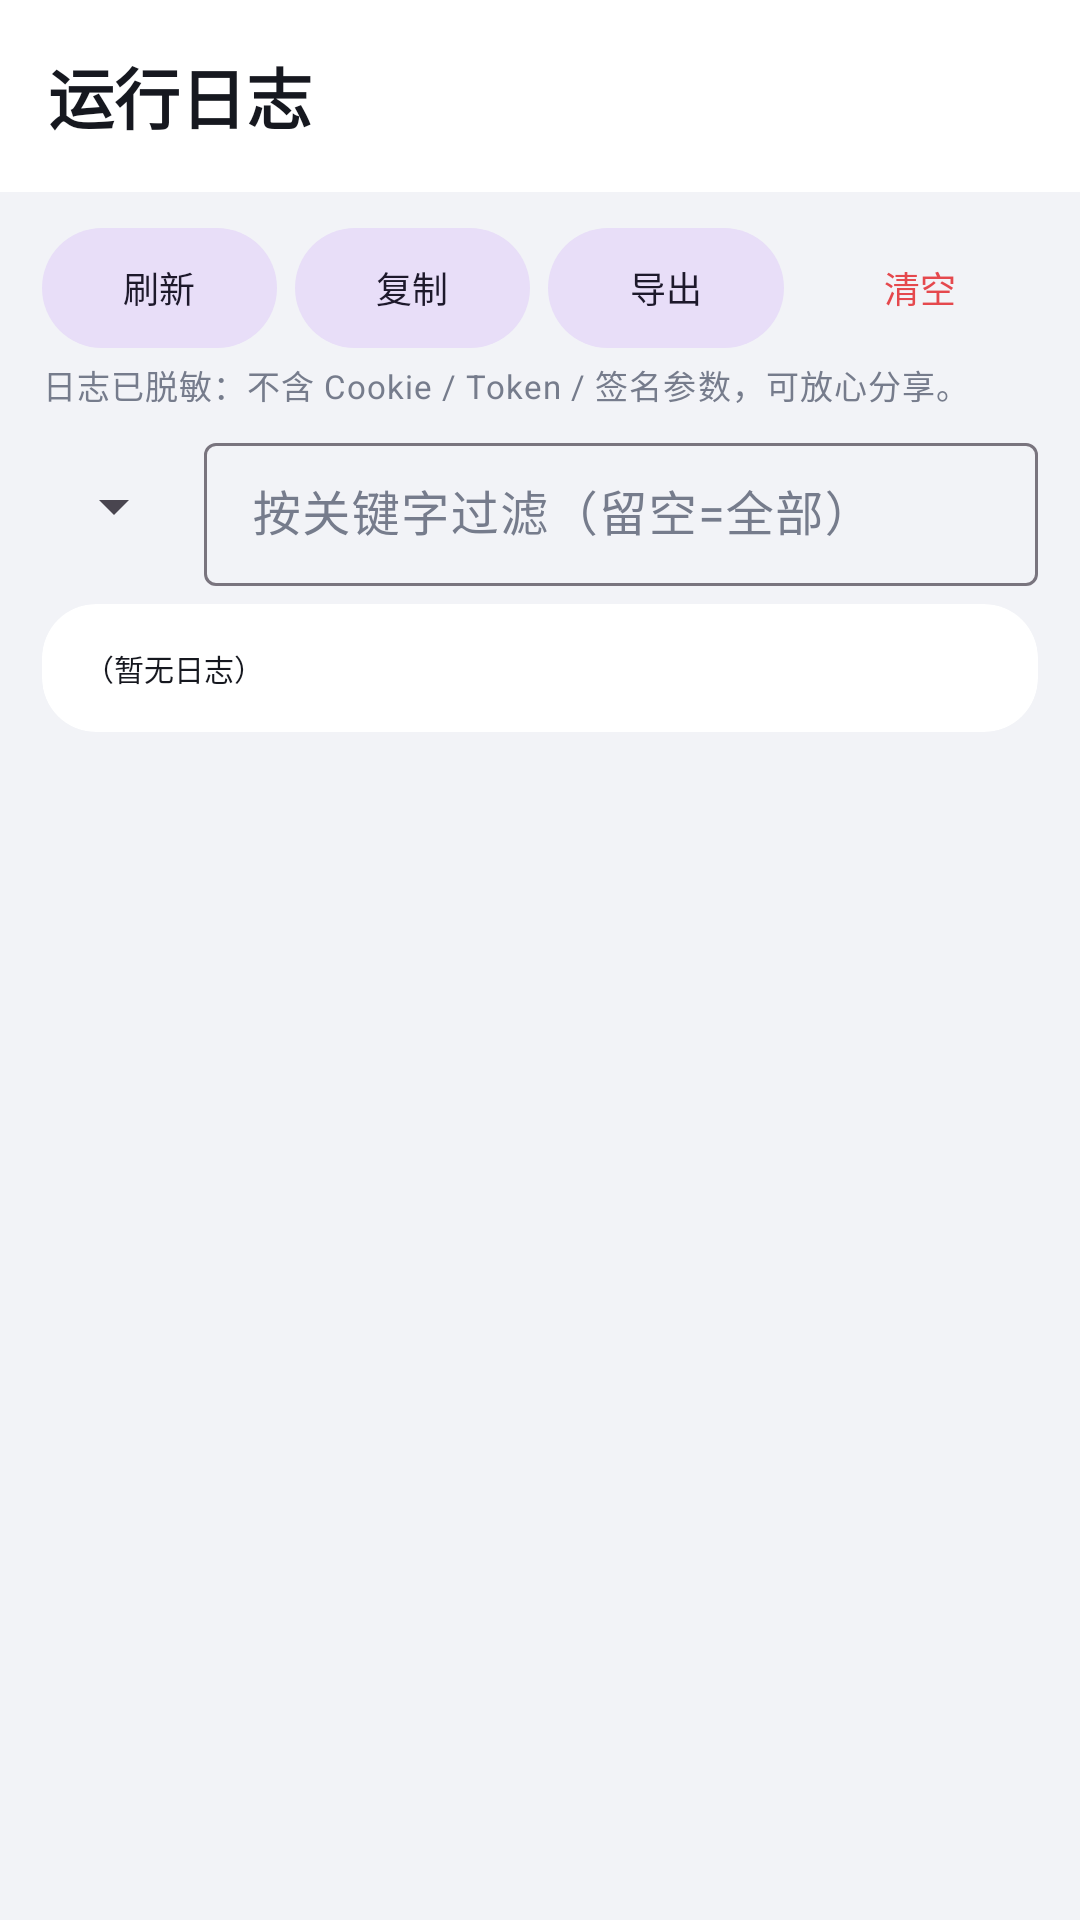

Android layout source for this screen:
<!-- AndroidManifest.xml: application theme Theme.Xbox -->
<!-- res/layout/activity_logs.xml -->
<?xml version="1.0" encoding="utf-8"?>
<LinearLayout xmlns:android="http://schemas.android.com/apk/res/android"
    xmlns:app="http://schemas.android.com/apk/res-auto"
    android:layout_width="match_parent"
    android:layout_height="match_parent"
    android:orientation="vertical"
    android:background="@color/bg"
    android:fitsSystemWindows="true">

    <com.google.android.material.appbar.MaterialToolbar
        android:id="@+id/toolbar"
        android:layout_width="match_parent"
        android:layout_height="?attr/actionBarSize"
        android:background="@color/surface"
        app:navigationIcon="@drawable/ic_back"
        app:title="运行日志"
        app:titleTextAppearance="@style/Xbox.Title" />

    <LinearLayout
        android:layout_width="match_parent"
        android:layout_height="wrap_content"
        android:orientation="horizontal"
        android:paddingStart="14dp"
        android:paddingEnd="14dp"
        android:paddingTop="8dp">

        <com.google.android.material.button.MaterialButton
            android:id="@+id/btnRefresh"
            style="@style/Widget.Material3.Button.TonalButton"
            android:layout_width="0dp"
            android:layout_weight="1"
            android:layout_height="wrap_content"
            android:textSize="12sp"
            android:text="刷新" />

        <com.google.android.material.button.MaterialButton
            android:id="@+id/btnCopy"
            style="@style/Widget.Material3.Button.TonalButton"
            android:layout_width="0dp"
            android:layout_weight="1"
            android:layout_height="wrap_content"
            android:layout_marginStart="6dp"
            android:textSize="12sp"
            android:text="复制" />

        <com.google.android.material.button.MaterialButton
            android:id="@+id/btnExport"
            style="@style/Widget.Material3.Button.TonalButton"
            android:layout_width="0dp"
            android:layout_weight="1"
            android:layout_height="wrap_content"
            android:layout_marginStart="6dp"
            android:textSize="12sp"
            android:text="导出" />

        <com.google.android.material.button.MaterialButton
            android:id="@+id/btnClear"
            style="@style/Widget.Material3.Button.TextButton"
            android:layout_width="0dp"
            android:layout_weight="1"
            android:layout_height="wrap_content"
            android:layout_marginStart="6dp"
            android:textSize="12sp"
            android:textColor="@color/err"
            android:text="清空" />
    </LinearLayout>

    <TextView
        android:id="@+id/hint"
        style="@style/Xbox.Caption"
        android:layout_width="match_parent"
        android:layout_height="wrap_content"
        android:paddingStart="14dp"
        android:paddingEnd="14dp"
        android:paddingBottom="6dp"
        android:textSize="11sp"
        android:text="日志已脱敏：不含 Cookie / Token / 签名参数，可放心分享。" />

    <LinearLayout
        android:layout_width="match_parent"
        android:layout_height="wrap_content"
        android:orientation="horizontal"
        android:gravity="center_vertical"
        android:paddingStart="14dp"
        android:paddingEnd="14dp"
        android:paddingBottom="6dp">

        <Spinner
            android:id="@+id/levelFilter"
            android:layout_width="wrap_content"
            android:layout_height="wrap_content" />

        <com.google.android.material.textfield.TextInputLayout
            style="@style/Widget.Material3.TextInputLayout.OutlinedBox.Dense"
            android:layout_width="0dp"
            android:layout_weight="1"
            android:layout_height="wrap_content"
            android:layout_marginStart="6dp"
            android:hint="按关键字过滤（留空=全部）">

            <com.google.android.material.textfield.TextInputEditText
                android:id="@+id/keyword"
                android:layout_width="match_parent"
                android:layout_height="wrap_content"
                android:maxLines="1"
                android:inputType="text" />
        </com.google.android.material.textfield.TextInputLayout>
    </LinearLayout>

    <ScrollView
        android:id="@+id/scroll"
        android:layout_width="match_parent"
        android:layout_height="0dp"
        android:layout_weight="1"
        android:paddingStart="14dp"
        android:paddingEnd="14dp"
        android:paddingBottom="14dp"
        android:clipToPadding="false">

        <com.google.android.material.card.MaterialCardView
            style="@style/Xbox.Card"
            android:layout_width="match_parent"
            android:layout_height="wrap_content">

            <TextView
                android:id="@+id/content"
                android:layout_width="match_parent"
                android:layout_height="wrap_content"
                android:fontFamily="monospace"
                android:textSize="10sp"
                android:textColor="@color/text_main"
                android:textIsSelectable="true"
                android:text="（暂无日志）" />
        </com.google.android.material.card.MaterialCardView>
    </ScrollView>
</LinearLayout>
<!-- resources referenced by this layout -->
<resources>
  <color name="bg">#F2F3F7</color>
  <color name="err">#E5484D</color>
  <color name="surface">#FFFFFF</color>
  <color name="text_main">#16181F</color>
  <style name="Xbox.Caption" parent="TextAppearance.Material3.BodySmall">
          <item name="android:textColor">@color/text_sub</item>
      </style>
  <style name="Xbox.Card" parent="Widget.Material3.CardView.Filled">
          <item name="cardCornerRadius">18dp</item>
          <item name="cardElevation">0dp</item>
          <item name="cardBackgroundColor">@color/surface</item>
          <item name="contentPadding">14dp</item>
      </style>
  <style name="Xbox.Title" parent="TextAppearance.Material3.TitleLarge">
          <item name="android:textStyle">bold</item>
          <item name="android:textColor">@color/text_main</item>
      </style>
  <style name="Theme.Xbox" parent="Theme.Material3.Light.NoActionBar">
          <item name="colorPrimary">@color/brand</item>
          <item name="colorOnPrimary">@color/on_brand</item>
          <item name="colorPrimaryContainer">@color/brand_container</item>
          <item name="colorOnPrimaryContainer">@color/on_brand_container</item>
          <item name="colorSurface">@color/surface</item>
          <item name="colorOnSurface">@color/text_main</item>
          <item name="colorOnSurfaceVariant">@color/text_sub</item>
          <item name="android:colorBackground">@color/bg</item>
          <item name="colorOutlineVariant">@color/divider</item>
          <item name="android:statusBarColor">@color/surface</item>
          <item name="android:navigationBarColor">@color/surface</item>
          <item name="android:windowLightStatusBar">true</item>
          <item name="android:windowLightNavigationBar">true</item>
      </style>
  <color name="text_sub">#767C8C</color>
  <color name="brand">#4F5DFF</color>
  <color name="on_brand">#FFFFFF</color>
  <color name="brand_container">#E4E7FF</color>
  <color name="on_brand_container">#1B2378</color>
  <color name="divider">#E3E5EC</color>
</resources>
